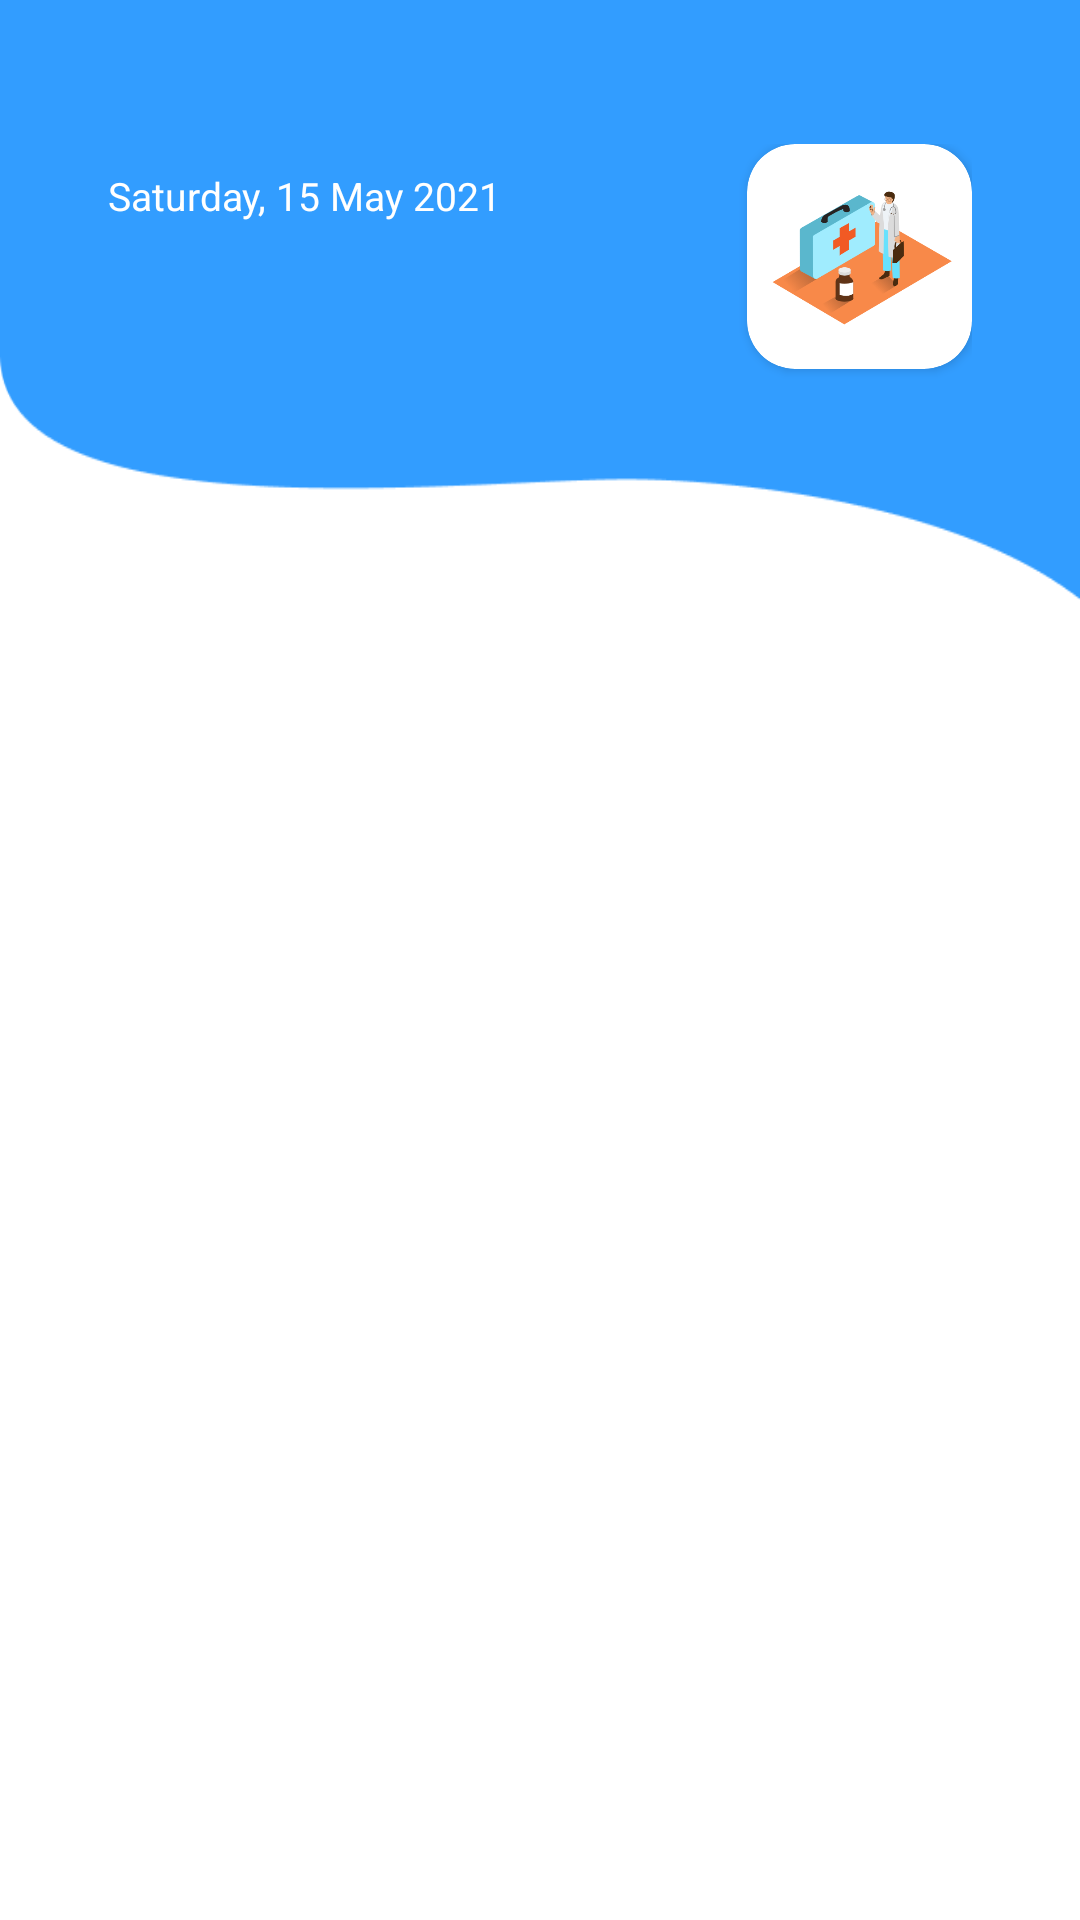

Android layout source for this screen:
<!-- AndroidManifest.xml: application theme Theme.EmergencyPersonalMedicalRecordApp -->
<!-- res/layout/fragment_home.xml -->
<?xml version="1.0" encoding="utf-8"?>
<androidx.constraintlayout.widget.ConstraintLayout xmlns:android="http://schemas.android.com/apk/res/android"
    xmlns:app="http://schemas.android.com/apk/res-auto"
    xmlns:tools="http://schemas.android.com/tools"
    android:layout_width="match_parent"
    android:layout_height="match_parent"
    tools:context=".ui.home.HomeFragment">

    <androidx.constraintlayout.widget.ConstraintLayout
        android:id="@+id/header"
        android:layout_width="match_parent"
        android:layout_height="200dp"
        android:background="@drawable/header_bg"
        android:paddingHorizontal="36dp"
        android:paddingTop="48dp"
        app:layout_constraintEnd_toEndOf="parent"
        app:layout_constraintStart_toStartOf="parent"
        app:layout_constraintTop_toTopOf="parent">

        <TextView
            android:id="@+id/date"
            android:layout_width="wrap_content"
            android:layout_height="wrap_content"
            android:text="@string/item_date"
            android:textColor="@color/white"
            android:textSize="13sp"
            app:layout_constraintBottom_toTopOf="@id/greeting"
            app:layout_constraintStart_toStartOf="parent"
            app:layout_constraintTop_toTopOf="@id/cv_avatar" />

        <TextView
            android:id="@+id/greeting"
            android:layout_width="0dp"
            android:layout_height="wrap_content"
            android:textColor="@color/white"
            android:textSize="24sp"
            android:textStyle="bold"
            android:lines="1"
            app:layout_constraintBottom_toBottomOf="@id/cv_avatar"
            app:layout_constraintEnd_toStartOf="@+id/cv_avatar"
            app:layout_constraintStart_toStartOf="parent"
            app:layout_constraintTop_toBottomOf="@id/date"
            tools:text="Hello, abcdefghijklmn" />

        <androidx.cardview.widget.CardView
            android:id="@+id/cv_avatar"
            android:layout_width="75dp"
            android:layout_height="75dp"
            android:layout_marginStart="16dp"
            app:cardCornerRadius="16dp"
            app:layout_constraintTop_toTopOf="parent"
            app:layout_constraintStart_toEndOf="@id/greeting"
            app:layout_constraintEnd_toEndOf="parent">

            <ImageView
                android:id="@+id/avatar"
                android:layout_width="wrap_content"
                android:layout_height="wrap_content"
                android:contentDescription="@string/avatar"
                android:src="@drawable/logo" />
        </androidx.cardview.widget.CardView>
    </androidx.constraintlayout.widget.ConstraintLayout>
</androidx.constraintlayout.widget.ConstraintLayout>
<!-- resources referenced by this layout -->
<resources>
  <color name="white">#FFFFFFFF</color>
  <!-- drawable header_bg: png bitmap (drawable, 3612 bytes) -->
  <!-- drawable logo: png bitmap (drawable, 36587 bytes) -->
  <string name="avatar">Avatar</string>
  <string name="item_date">Saturday, 15 May 2021</string>
  <style name="Theme.EmergencyPersonalMedicalRecordApp" parent="Theme.MaterialComponents.DayNight.NoActionBar">
          
          <item name="colorPrimary">@color/blue</item>
          <item name="colorPrimaryVariant">@color/blue_dark</item>
          <item name="colorOnPrimary">@color/white</item>
          
          <item name="android:statusBarColor" tools:targetApi="l">?attr/colorPrimaryVariant</item>
          
      </style>
  <color name="blue">#FF329DFF</color>
  <color name="blue_dark">#FF006fcb</color>
</resources>
